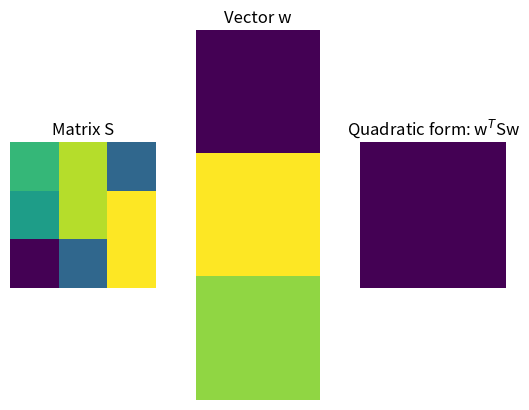

Here is the Python script that generated this plot:
import numpy as np
import matplotlib.pyplot as plt

# matrix and vector
S = [ [ 1,  3, -2], 
      [ 0,  3,  4],
      [-5, -2,  4] ]

w = np.transpose([ [-2, 4, 3] ])

# compute the quadratic form
qf = w.T@S@w

print(qf)

n = len(w) # used for plotting

# show the matrices
plt.subplot(131)
plt.imshow(S)
plt.axis('off')
plt.title('Matrix S')

plt.subplot(132)
plt.imshow(w)
plt.axis('off')
plt.title('Vector w')

plt.subplot(133)
plt.imshow(qf)
plt.title('Quadratic form: w$^T$Sw')
plt.axis('off')

plt.show()

